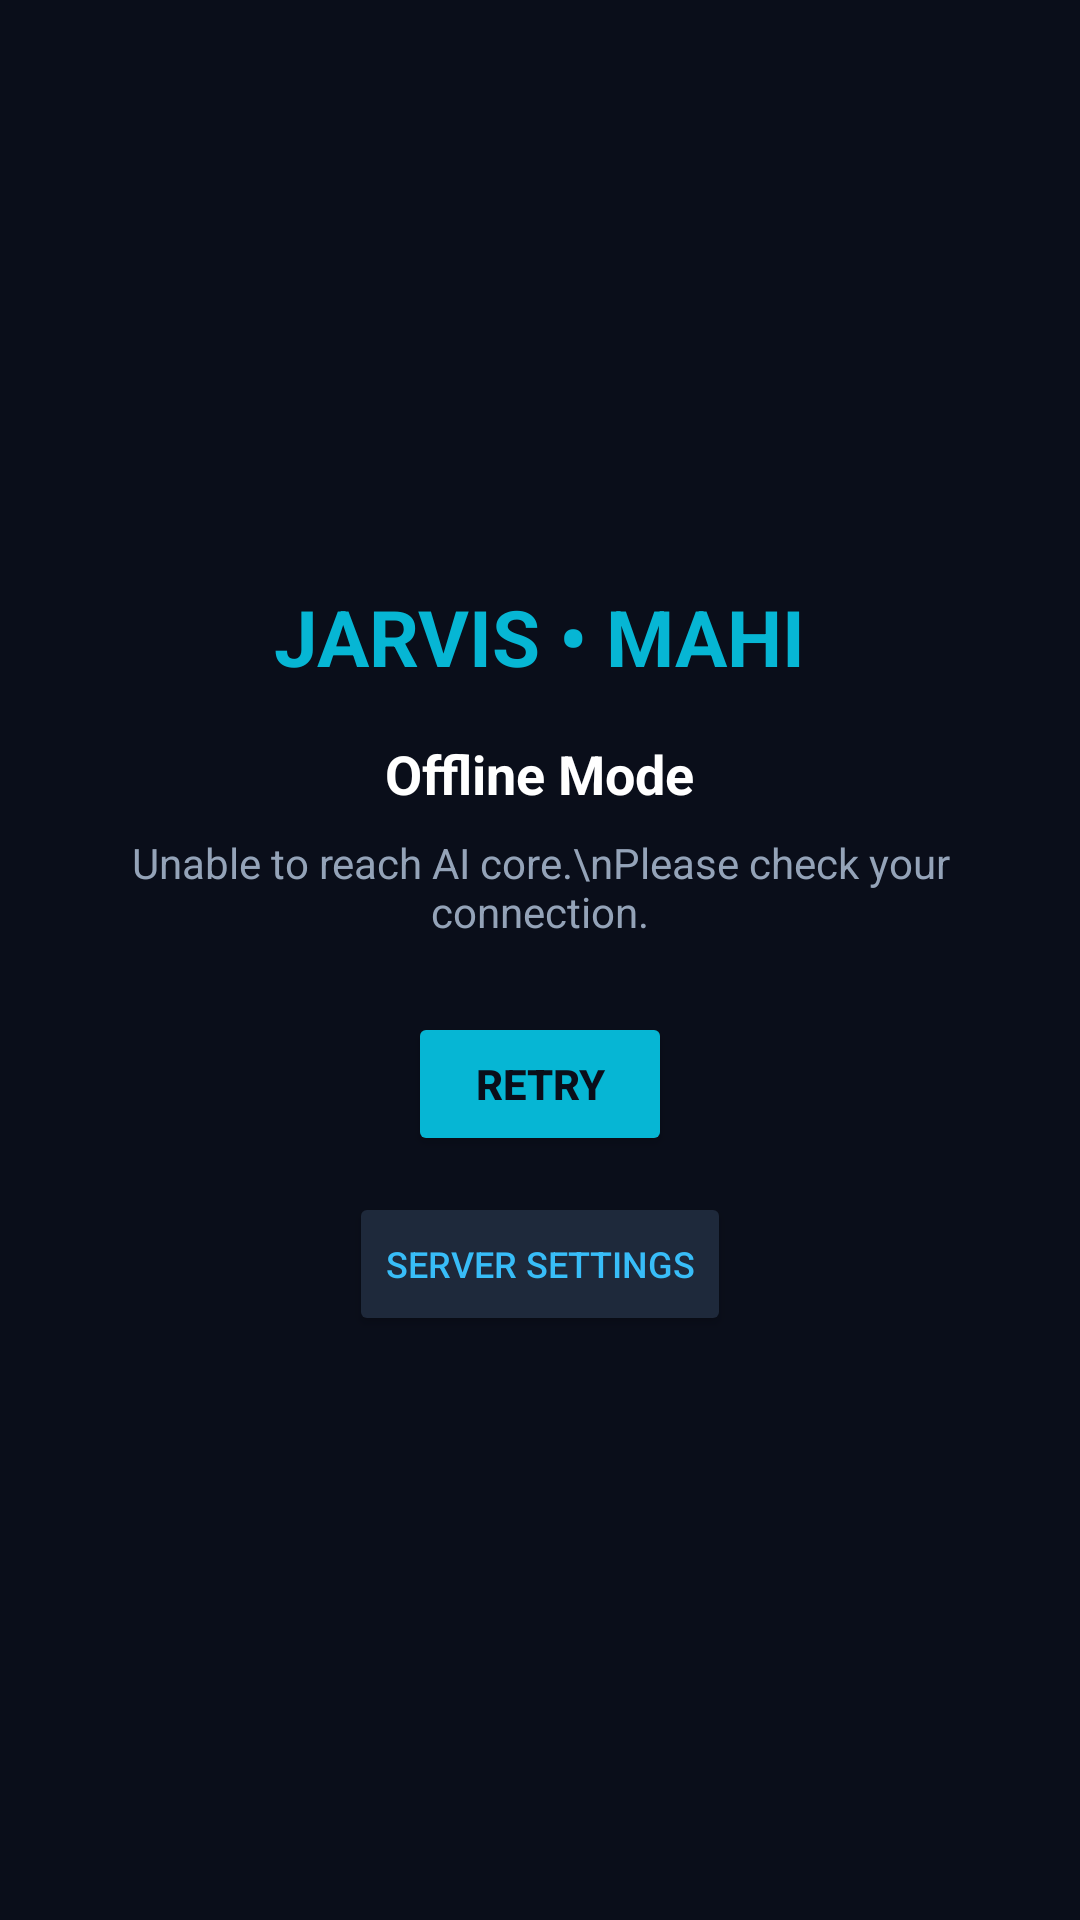

Write the Android layout XML for this screen, with the resource values it uses.
<!-- AndroidManifest.xml: application theme Theme.JarvisMahi -->
<!-- res/layout/layout_error.xml -->
<?xml version="1.0" encoding="utf-8"?>
<LinearLayout xmlns:android="http://schemas.android.com/apk/res/android"
    android:layout_width="match_parent"
    android:layout_height="match_parent"
    android:background="#0A0E1A"
    android:gravity="center"
    android:orientation="vertical"
    android:padding="32dp">

    <TextView
        android:layout_width="wrap_content"
        android:layout_height="wrap_content"
        android:text="JARVIS • MAHI"
        android:textColor="#06B6D4"
        android:textSize="26sp"
        android:textStyle="bold" />

    <TextView
        android:layout_width="wrap_content"
        android:layout_height="wrap_content"
        android:layout_marginTop="16dp"
        android:text="Offline Mode"
        android:textColor="#FFFFFF"
        android:textSize="18sp"
        android:textStyle="bold" />

    <TextView
        android:layout_width="wrap_content"
        android:layout_height="wrap_content"
        android:layout_marginTop="8dp"
        android:gravity="center"
        android:text="Unable to reach AI core.\nPlease check your connection."
        android:textColor="#94A3B8"
        android:textSize="14sp" />

    <Button
        android:id="@+id/btnRetry"
        android:layout_width="wrap_content"
        android:layout_height="wrap_content"
        android:layout_marginTop="24dp"
        android:backgroundTint="#06B6D4"
        android:text="Retry"
        android:textColor="#0A0E1A"
        android:textStyle="bold" />

    <Button
        android:id="@+id/btnConfigServer"
        android:layout_width="wrap_content"
        android:layout_height="wrap_content"
        android:layout_marginTop="12dp"
        android:backgroundTint="#1E293B"
        android:text="Server Settings"
        android:textColor="#38BDF8"
        android:textSize="12sp" />

</LinearLayout>
<!-- resources referenced by this layout -->
<resources>
  <style name="Theme.JarvisMahi" parent="Theme.MaterialComponents.DayNight.NoActionBar">
          
          <item name="colorPrimary">@color/cyan_primary</item>
          <item name="colorPrimaryVariant">@color/cyan_light</item>
          <item name="colorOnPrimary">@color/bg_dark</item>
          
          
          <item name="colorSecondary">@color/pink_accent</item>
          <item name="colorSecondaryVariant">@color/purple_accent</item>
          <item name="colorOnSecondary">@color/text_primary</item>
          
          
          <item name="android:statusBarColor">@color/bg_darker</item>
          <item name="android:windowLightStatusBar">false</item>
          
          
          <item name="android:navigationBarColor">@color/bg_darker</item>
          <item name="android:windowBackground">@color/bg_dark</item>
      </style>
  <color name="cyan_primary">#06B6D4</color>
  <color name="cyan_light">#38BDF8</color>
  <color name="bg_dark">#05050C</color>
  <color name="pink_accent">#FF2D78</color>
  <color name="purple_accent">#A855F7</color>
  <color name="text_primary">#FFFFFF</color>
  <color name="bg_darker">#020206</color>
</resources>
